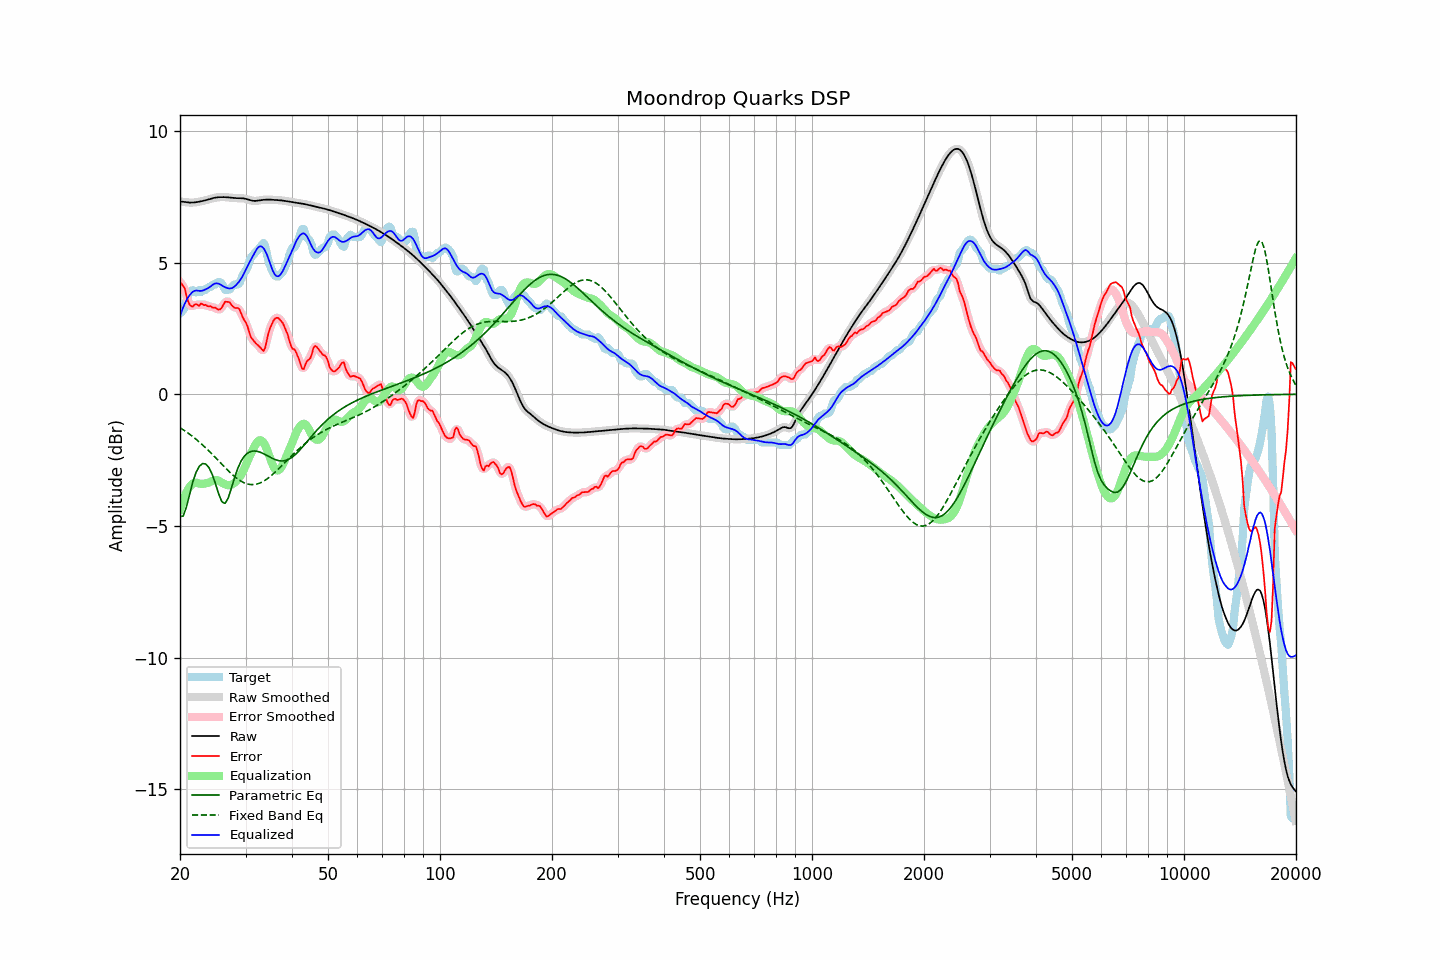

Source data for this figure (header and first rows):
frequency, raw, error, smoothed, error_smoothed, equalization, parametric_eq, fixed_band_eq, equalized_raw, equalized_smoothed, target
20.00, 7.32, 4.25, 7.32, 4.27, -4.36, -4.64, -1.27, 2.96, 2.96, 3.07
20.20, 7.32, 4.19, 7.31, 4.19, -4.17, -4.63, -1.31, 3.14, 3.14, 3.12
20.40, 7.31, 4.10, 7.31, 4.09, -4.00, -4.63, -1.35, 3.30, 3.30, 3.20
20.61, 7.30, 4.02, 7.30, 3.95, -3.85, -4.45, -1.39, 3.45, 3.45, 3.28
20.81, 7.29, 3.74, 7.29, 3.76, -3.72, -4.28, -1.43, 3.57, 3.57, 3.55
21.02, 7.28, 3.53, 7.28, 3.56, -3.61, -4.03, -1.47, 3.68, 3.68, 3.75
21.23, 7.28, 3.40, 7.28, 3.40, -3.52, -3.79, -1.52, 3.76, 3.76, 3.88
21.44, 7.28, 3.35, 7.28, 3.35, -3.44, -3.55, -1.56, 3.84, 3.84, 3.93
21.66, 7.28, 3.33, 7.28, 3.35, -3.39, -3.32, -1.61, 3.90, 3.90, 3.95
21.87, 7.28, 3.41, 7.29, 3.38, -3.36, -3.14, -1.66, 3.93, 3.93, 3.88
22.09, 7.29, 3.42, 7.29, 3.39, -3.35, -2.96, -1.71, 3.94, 3.94, 3.87
22.31, 7.30, 3.39, 7.30, 3.40, -3.37, -2.85, -1.76, 3.94, 3.94, 3.91
22.54, 7.31, 3.36, 7.31, 3.40, -3.39, -2.73, -1.81, 3.93, 3.93, 3.96
22.76, 7.33, 3.44, 7.33, 3.40, -3.40, -2.68, -1.87, 3.93, 3.93, 3.88
22.99, 7.34, 3.42, 7.34, 3.41, -3.40, -2.63, -1.92, 3.94, 3.94, 3.92
23.22, 7.35, 3.38, 7.35, 3.41, -3.39, -2.64, -1.98, 3.96, 3.96, 3.97
23.45, 7.37, 3.40, 7.37, 3.37, -3.38, -2.65, -2.03, 3.99, 3.99, 3.97
23.69, 7.39, 3.35, 7.39, 3.36, -3.37, -2.71, -2.09, 4.02, 4.02, 4.03
23.92, 7.40, 3.33, 7.40, 3.35, -3.35, -2.78, -2.15, 4.05, 4.05, 4.07
24.16, 7.42, 3.35, 7.42, 3.32, -3.32, -2.91, -2.21, 4.10, 4.10, 4.07
24.40, 7.44, 3.30, 7.44, 3.31, -3.29, -3.03, -2.28, 4.14, 4.14, 4.14
24.65, 7.45, 3.28, 7.45, 3.30, -3.27, -3.21, -2.34, 4.18, 4.18, 4.17
24.89, 7.47, 3.30, 7.47, 3.27, -3.26, -3.38, -2.40, 4.21, 4.21, 4.17
25.14, 7.48, 3.24, 7.48, 3.24, -3.26, -3.58, -2.47, 4.21, 4.21, 4.23
25.39, 7.48, 3.21, 7.48, 3.22, -3.28, -3.77, -2.53, 4.20, 4.20, 4.27
25.65, 7.49, 3.23, 7.49, 3.23, -3.32, -3.93, -2.59, 4.17, 4.17, 4.26
25.91, 7.49, 3.29, 7.49, 3.31, -3.35, -4.07, -2.66, 4.13, 4.13, 4.19
26.16, 7.49, 3.40, 7.49, 3.40, -3.39, -4.12, -2.72, 4.10, 4.10, 4.09
26.43, 7.49, 3.51, 7.49, 3.48, -3.42, -4.14, -2.78, 4.07, 4.07, 3.97
26.69, 7.48, 3.51, 7.48, 3.52, -3.44, -4.05, -2.84, 4.04, 4.04, 3.97
26.96, 7.48, 3.51, 7.48, 3.52, -3.45, -3.94, -2.91, 4.03, 4.02, 3.97
27.23, 7.47, 3.49, 7.47, 3.47, -3.45, -3.75, -2.96, 4.02, 4.02, 3.98
27.50, 7.46, 3.39, 7.46, 3.40, -3.44, -3.56, -3.02, 4.02, 4.02, 4.07
27.77, 7.46, 3.33, 7.46, 3.34, -3.40, -3.36, -3.07, 4.05, 4.05, 4.13
28.05, 7.45, 3.28, 7.45, 3.29, -3.35, -3.15, -3.13, 4.10, 4.10, 4.17
28.33, 7.45, 3.28, 7.45, 3.29, -3.29, -2.98, -3.18, 4.16, 4.16, 4.17
28.62, 7.45, 3.28, 7.45, 3.26, -3.22, -2.80, -3.22, 4.22, 4.22, 4.17
28.90, 7.45, 3.22, 7.45, 3.20, -3.15, -2.67, -3.26, 4.30, 4.30, 4.22
29.19, 7.44, 3.08, 7.44, 3.08, -3.06, -2.54, -3.30, 4.39, 4.39, 4.37
29.48, 7.44, 2.93, 7.44, 2.95, -2.95, -2.44, -3.33, 4.49, 4.49, 4.51
29.78, 7.43, 2.82, 7.43, 2.83, -2.82, -2.35, -3.36, 4.61, 4.61, 4.61
30.08, 7.42, 2.72, 7.42, 2.71, -2.68, -2.29, -3.39, 4.74, 4.74, 4.70
30.38, 7.40, 2.58, 7.40, 2.55, -2.53, -2.24, -3.41, 4.87, 4.87, 4.82
30.68, 7.38, 2.37, 7.38, 2.38, -2.39, -2.20, -3.42, 4.99, 4.99, 5.01
30.99, 7.36, 2.17, 7.36, 2.22, -2.26, -2.17, -3.43, 5.10, 5.10, 5.19
31.30, 7.35, 2.10, 7.35, 2.09, -2.14, -2.16, -3.43, 5.21, 5.21, 5.25
31.61, 7.34, 2.02, 7.34, 2.01, -2.02, -2.15, -3.43, 5.32, 5.32, 5.32
31.93, 7.34, 1.95, 7.34, 1.95, -1.91, -2.16, -3.42, 5.43, 5.43, 5.40
32.24, 7.35, 1.89, 7.35, 1.89, -1.82, -2.17, -3.41, 5.53, 5.53, 5.46
32.57, 7.36, 1.83, 7.36, 1.83, -1.76, -2.18, -3.39, 5.60, 5.60, 5.52
32.89, 7.37, 1.77, 7.37, 1.75, -1.74, -2.20, -3.36, 5.62, 5.62, 5.59
33.22, 7.38, 1.70, 7.38, 1.68, -1.77, -2.23, -3.33, 5.60, 5.60, 5.67
33.55, 7.38, 1.64, 7.38, 1.69, -1.84, -2.26, -3.30, 5.54, 5.54, 5.74
33.89, 7.39, 1.77, 7.39, 1.81, -1.94, -2.29, -3.26, 5.45, 5.45, 5.62
34.23, 7.39, 2.05, 7.39, 2.03, -2.08, -2.32, -3.22, 5.31, 5.31, 5.35
34.57, 7.39, 2.32, 7.39, 2.28, -2.24, -2.35, -3.18, 5.15, 5.15, 5.07
34.92, 7.39, 2.51, 7.39, 2.50, -2.41, -2.39, -3.13, 4.98, 4.98, 4.88
35.27, 7.39, 2.64, 7.39, 2.66, -2.58, -2.42, -3.08, 4.81, 4.81, 4.74
35.62, 7.38, 2.78, 7.38, 2.78, -2.73, -2.45, -3.02, 4.66, 4.66, 4.60
35.97, 7.38, 2.86, 7.38, 2.86, -2.83, -2.47, -2.97, 4.55, 4.55, 4.52
... 635 more rows
